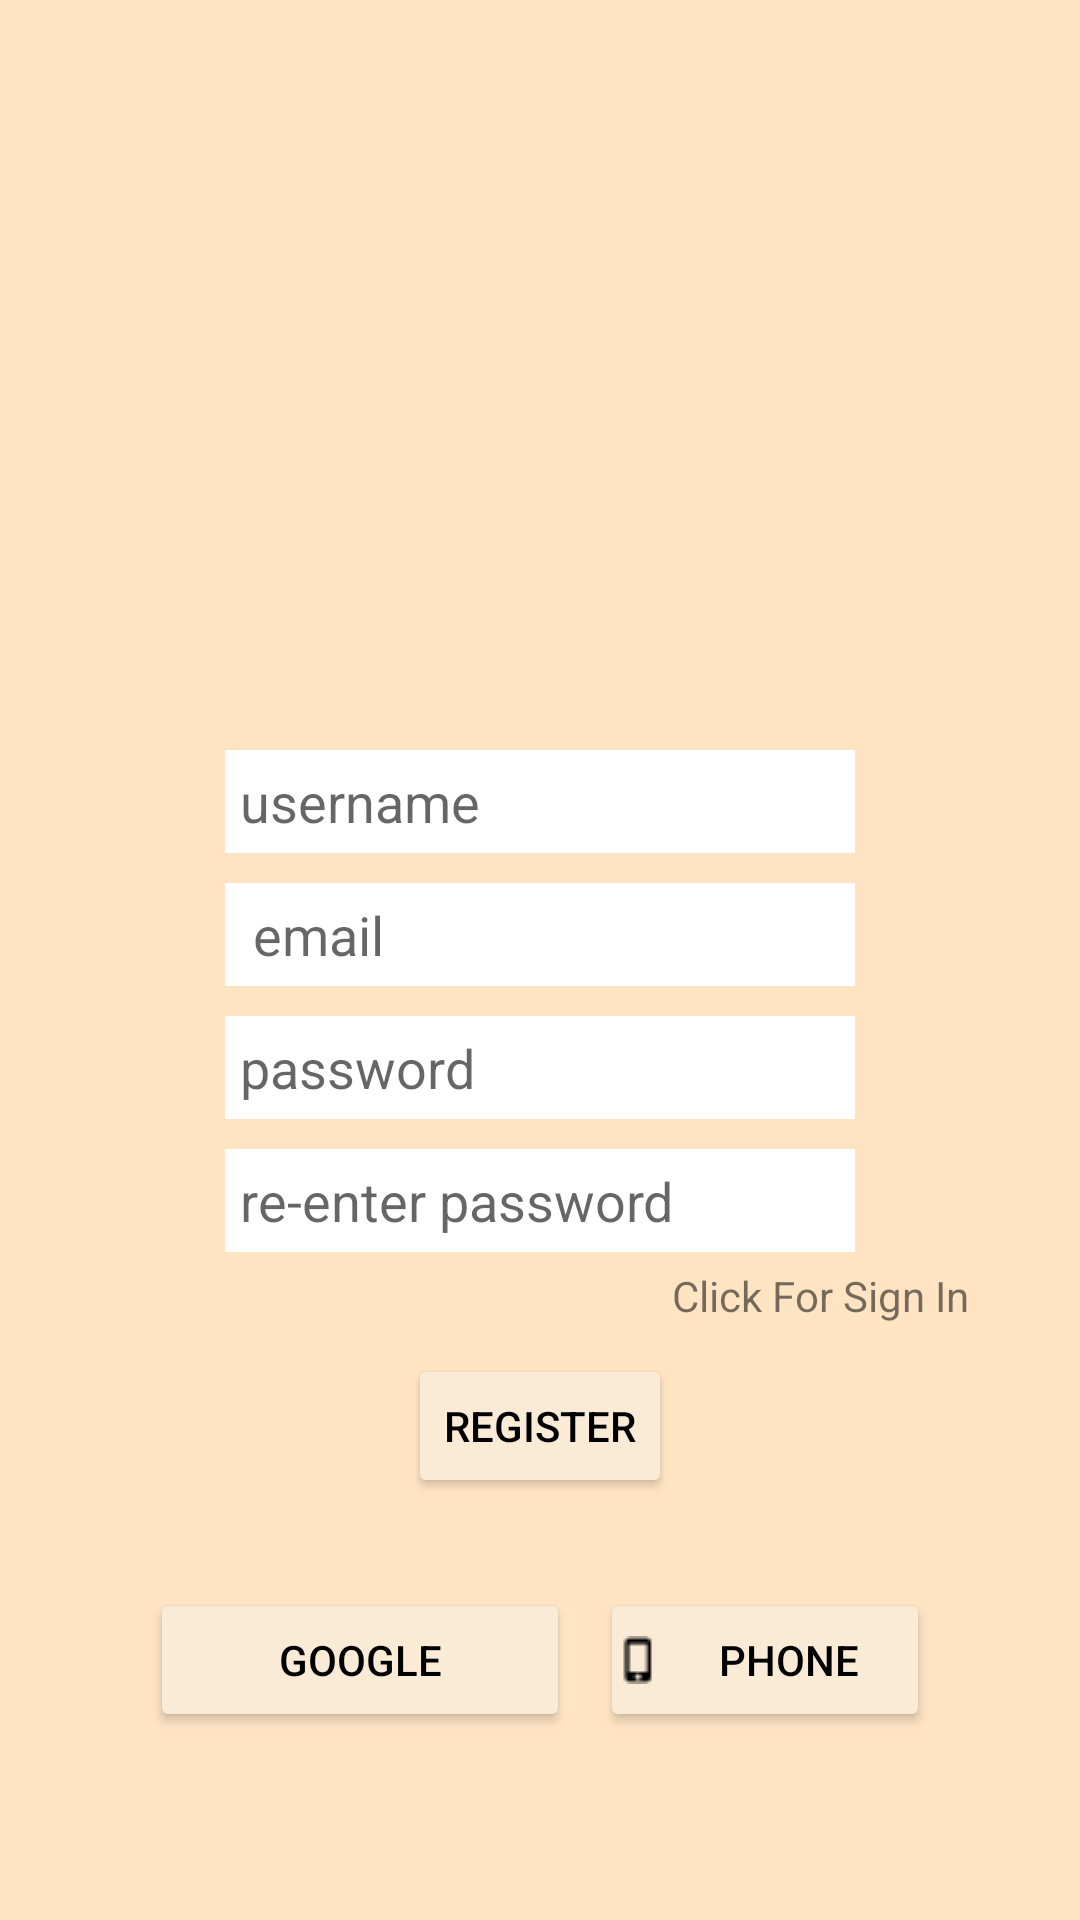

Write the Android layout XML for this screen, with the resource values it uses.
<!-- AndroidManifest.xml: application theme Theme.FarmOrganic -->
<!-- res/layout/activity_email_regi.xml -->
<?xml version="1.0" encoding="utf-8"?>
<RelativeLayout xmlns:android="http://schemas.android.com/apk/res/android"
    xmlns:app="http://schemas.android.com/apk/res-auto"
    xmlns:tools="http://schemas.android.com/tools"
    android:layout_width="match_parent"
    android:layout_height="match_parent"
    android:background="@color/Bisque"

    tools:context=".EmailRegiActivity">

    <ImageView
        android:id="@+id/gogreen"
        android:layout_marginTop="80dp"
        android:layout_width="match_parent"
        android:layout_height="150dp"
        app:srcCompat="@drawable/gogreen" />


    <EditText
        android:id="@+id/username"
        android:layout_width="wrap_content"
        android:layout_height="wrap_content"
        android:ems="10"
        android:layout_below="@+id/gogreen"
        android:layout_centerHorizontal="true"
        android:padding="5dp"
        android:background="@color/white"
        android:layout_marginTop="20dp"
        android:inputType="textPersonName"
        android:hint="username"
        />

    <EditText
        android:id="@+id/email"
        android:layout_width="wrap_content"
        android:layout_height="wrap_content"
        android:layout_below="@+id/username"
        android:ems="10"
        android:padding="5dp"
        android:layout_marginTop="10dp"
        android:background="@color/white"
        android:layout_centerHorizontal="true"
        android:inputType="textPersonName"
        android:hint=" email" />



    <EditText
        android:id="@+id/enterPassword"
        android:layout_below="@+id/email"
        android:layout_width="wrap_content"
        android:layout_height="wrap_content"
        android:padding="5dp"
        android:background="@color/white"
        android:layout_centerHorizontal="true"
        android:hint="password"
        android:layout_marginTop="10dp"
        android:ems="10"
        android:inputType="textPersonName"
        />

    <EditText
        android:background="@color/white"
        android:id="@+id/reEnterPassword"
        android:layout_width="wrap_content"
        android:layout_height="wrap_content"
        android:ems="10"
        android:padding="5dp"
        android:layout_marginTop="10dp"
        android:layout_centerHorizontal="true"
        android:layout_below="@id/enterPassword"
        android:inputType="textPersonName"
        android:hint="re-enter password" />
    <TextView
        android:id="@+id/forSignIn"
        android:layout_width="wrap_content"
        android:layout_height="wrap_content"
        android:layout_below="@+id/reEnterPassword"
        android:layout_marginTop="5dp"
        android:layout_toRightOf="@+id/register"
        android:text="Click For Sign In" />

    <Button
        android:id="@+id/register"
        android:layout_width="wrap_content"
        android:layout_below="@+id/forSignIn"
        android:layout_marginTop="10dp"
        android:backgroundTint="@color/AntiqueWhite"
        android:layout_centerHorizontal="true"
        android:textColor="@color/black"
        android:layout_height="wrap_content"
        android:text="Register" />

    <Button
        android:id="@+id/google"
        android:layout_width="140dp"
        android:layout_height="wrap_content"
        android:layout_below="@+id/register"
        android:layout_marginLeft="50dp"
        android:layout_marginTop="30dp"
        android:backgroundTint="@color/AntiqueWhite"
        android:drawableLeft="@drawable/google"
        android:padding="5dp"
        android:text="@string/google"
        android:textColor="@color/Black"
        app:cornerRadius="5dp" />

    <Button
        android:id="@+id/phone"
        android:layout_width="wrap_content"
        android:layout_height="wrap_content"
        android:layout_below="@+id/register"

        android:layout_alignParentEnd="true"
        android:layout_marginTop="30dp"
        android:layout_marginStart="10dp"
        android:layout_marginEnd="50dp"
        android:layout_toEndOf="@+id/google"
        android:backgroundTint="@color/AntiqueWhite"
        android:drawableLeft="@drawable/phone"
        android:padding="5dp"
        android:text="@string/phone"
        android:textColor="@color/Black"
        app:cornerRadius="5dp" />
</RelativeLayout>
<!-- resources referenced by this layout -->
<resources>
  <color name="AntiqueWhite">#FAEBD7</color>
  <color name="Bisque">#FFE4C4</color>
  <color name="Black">#000000</color>
  <color name="black">#000000</color>
  <color name="white">#FFFFFF</color>
  <!-- drawable phone: png bitmap (drawable-v24, 196 bytes) -->
  <string name="google">google</string>
  <string name="phone">phone</string>
  <style name="Theme.FarmOrganic" parent="Theme.MaterialComponents.Light.DarkActionBar">
          
          <item name="colorPrimary">#A1F0A5</item>
          <item name="colorPrimaryVariant">#88F18D</item>
          <item name="colorOnPrimary">@color/white</item>
          
          <item name="colorSecondary">@color/teal_200</item>
          <item name="colorSecondaryVariant">@color/teal_700</item>
          <item name="colorOnSecondary">@color/black</item>
          
          <item name="android:statusBarColor" tools:targetApi="l">?attr/colorPrimaryVariant</item>
          
      </style>
  <color name="teal_200">#FF03DAC5</color>
  <color name="teal_700">#FF018786</color>
</resources>
